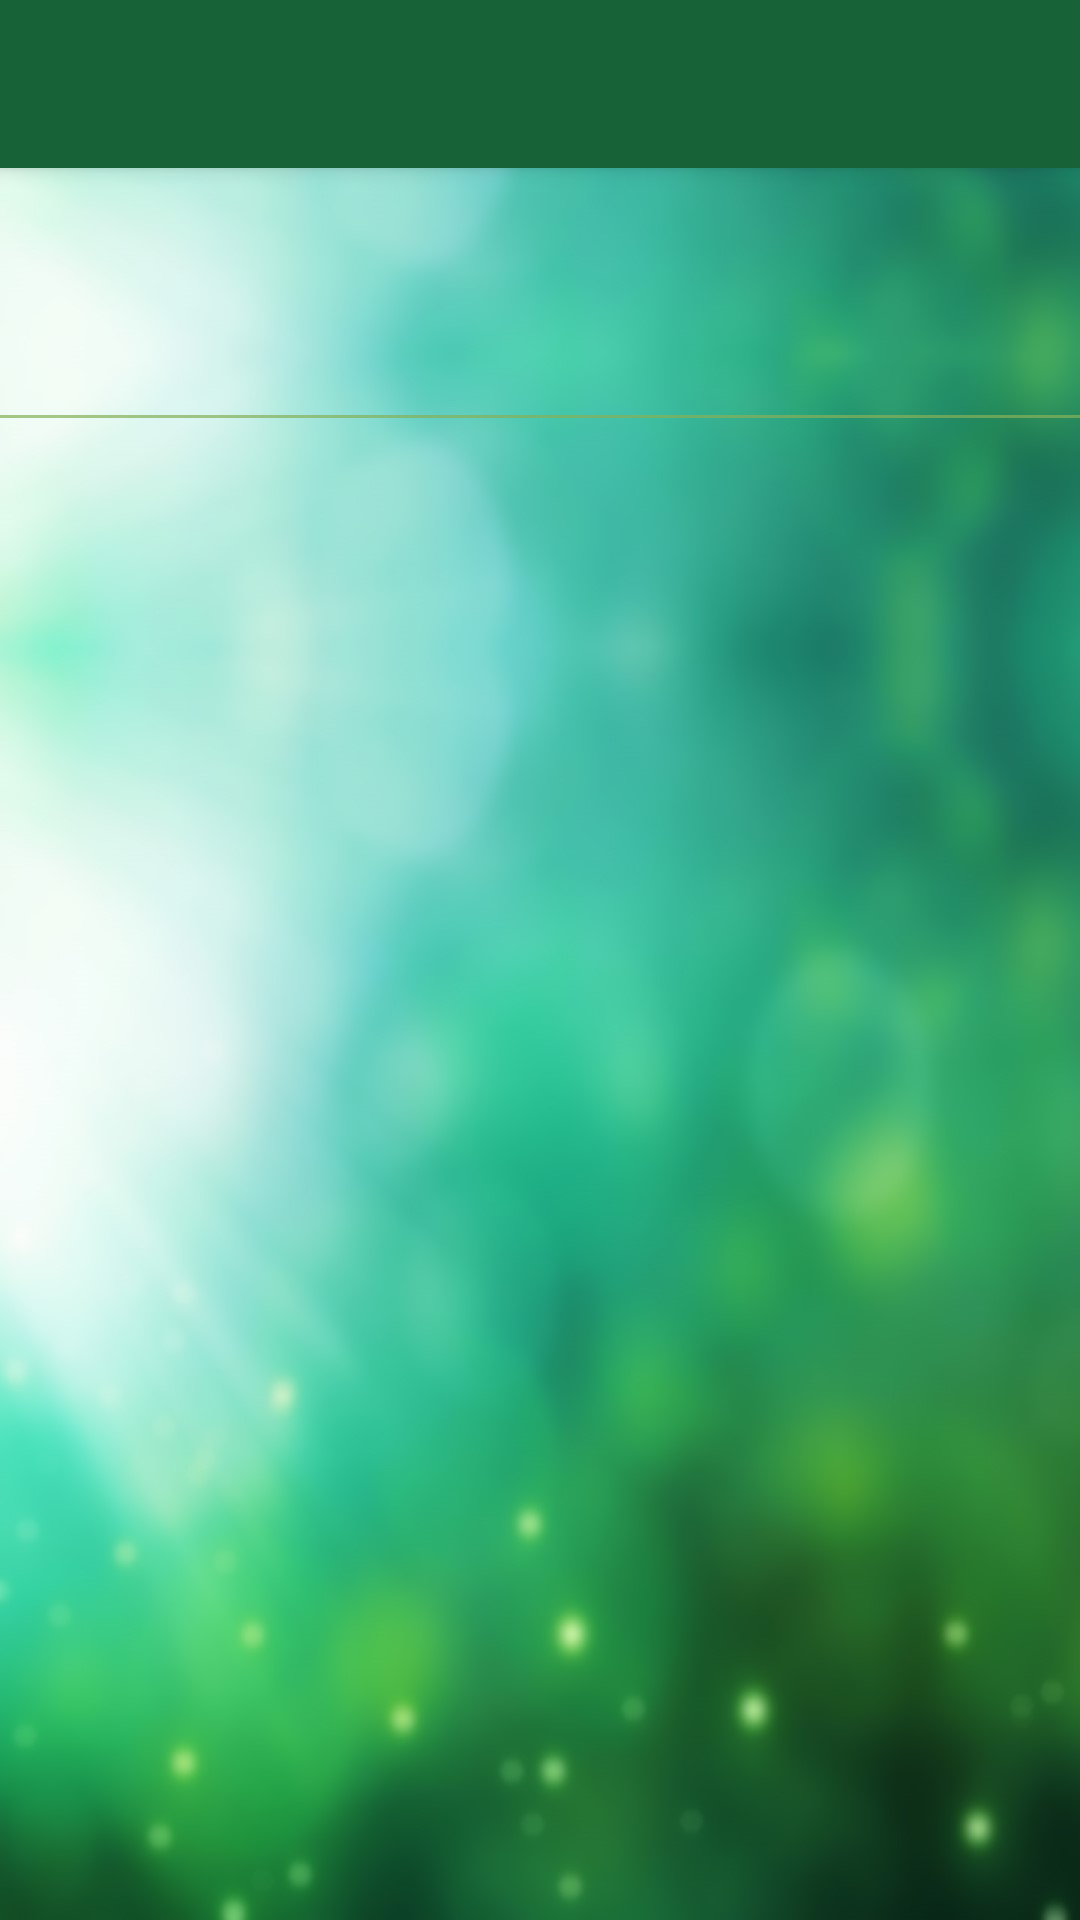

Here is an Android app screen rendered from its layout file. Give the layout XML and the strings, colors and styles it references.
<!-- AndroidManifest.xml: application theme AppTheme -->
<!-- res/layout/activity_show_saved_alerts.xml -->
<?xml version="1.0" encoding="utf-8"?>
<android.support.design.widget.CoordinatorLayout xmlns:android="http://schemas.android.com/apk/res/android"
    xmlns:app="http://schemas.android.com/apk/res-auto"
    xmlns:tools="http://schemas.android.com/tools"
    android:layout_width="match_parent"
    android:layout_height="match_parent"
    android:fitsSystemWindows="true"
    tools:context="com.marash.prayerreminder.ShowSavedAlerts">

    <android.support.design.widget.AppBarLayout
        android:layout_width="match_parent"
        android:layout_height="wrap_content">

        <android.support.v7.widget.Toolbar
            android:id="@+id/toolbar"
            android:layout_width="match_parent"
            android:layout_height="?attr/actionBarSize"
            android:elevation="4dp"
            android:theme="@style/toolBarTheme" />

    </android.support.design.widget.AppBarLayout>

    <include layout="@layout/content_show_saved_alerts" />


</android.support.design.widget.CoordinatorLayout>
<!-- res/layout/content_show_saved_alerts.xml (included above) -->
<?xml version="1.0" encoding="utf-8"?>
<RelativeLayout xmlns:android="http://schemas.android.com/apk/res/android"
    xmlns:app="http://schemas.android.com/apk/res-auto"
    xmlns:tools="http://schemas.android.com/tools"
    android:layout_width="match_parent"
    android:layout_height="match_parent"
    android:paddingBottom="@dimen/activity_vertical_margin"
    android:paddingLeft="@dimen/activity_horizontal_margin"
    android:paddingRight="@dimen/activity_horizontal_margin"
    android:paddingTop="@dimen/activity_vertical_margin"
    app:layout_behavior="@string/appbar_scrolling_view_behavior"
    tools:context="com.marash.prayerreminder.ShowSavedAlerts"
    tools:showIn="@layout/activity_show_saved_alerts">

    <TextView
        android:layout_width="wrap_content"
        android:layout_height="wrap_content"
        android:textAppearance="?android:attr/textAppearanceLarge"
        android:id="@+id/textView_savedAlertsText"
        android:layout_alignParentTop="true"
        android:layout_alignParentLeft="true"
        android:layout_alignParentStart="true" />

    <ListView
        android:layout_width="wrap_content"
        android:layout_height="wrap_content"
        android:id="@+id/listView_savedAlertsList"
        android:layout_below="@+id/textView_savedAlertsText"
        android:layout_alignParentStart="true"
        android:layout_alignParentLeft="true"
        android:layout_marginTop="53sp"
        android:background="@drawable/roundedcorner"/>

</RelativeLayout>
<!-- resources referenced by this layout -->
<resources>
  <!-- drawable roundedcorner (drawable) -->
  <?xml version="1.0" encoding="utf-8"?>
  <shape xmlns:android="http://schemas.android.com/apk/res/android" >
  
      <solid android:color="#b685b15a" />
  
      <padding
          android:left="1sp"
          android:right="1sp"
          android:top="1sp" />
  
      <corners android:radius="6sp" />
  </shape>
  <style name="toolBarTheme">
          <item name="android:textColor">@android:color/white</item>
          <item name="android:textColorPrimary">@android:color/white</item>
          <item name="android:textColorSecondary">@android:color/white</item>
          <item name="android:background">?attr/colorPrimary</item>
      </style>
  <style name="AppTheme" parent="Theme.AppCompat.Light.DarkActionBar">
          <item name="colorPrimary">#176237</item>
          <item name="colorPrimaryDark">@color/colorPrimaryDark</item>
          <item name="colorAccent">#445801</item>
          <item name="android:textColor">#000000</item>
          <item name="android:windowBackground">@mipmap/background_3</item>
      </style>
  <color name="colorPrimaryDark">#50821d</color>
</resources>
